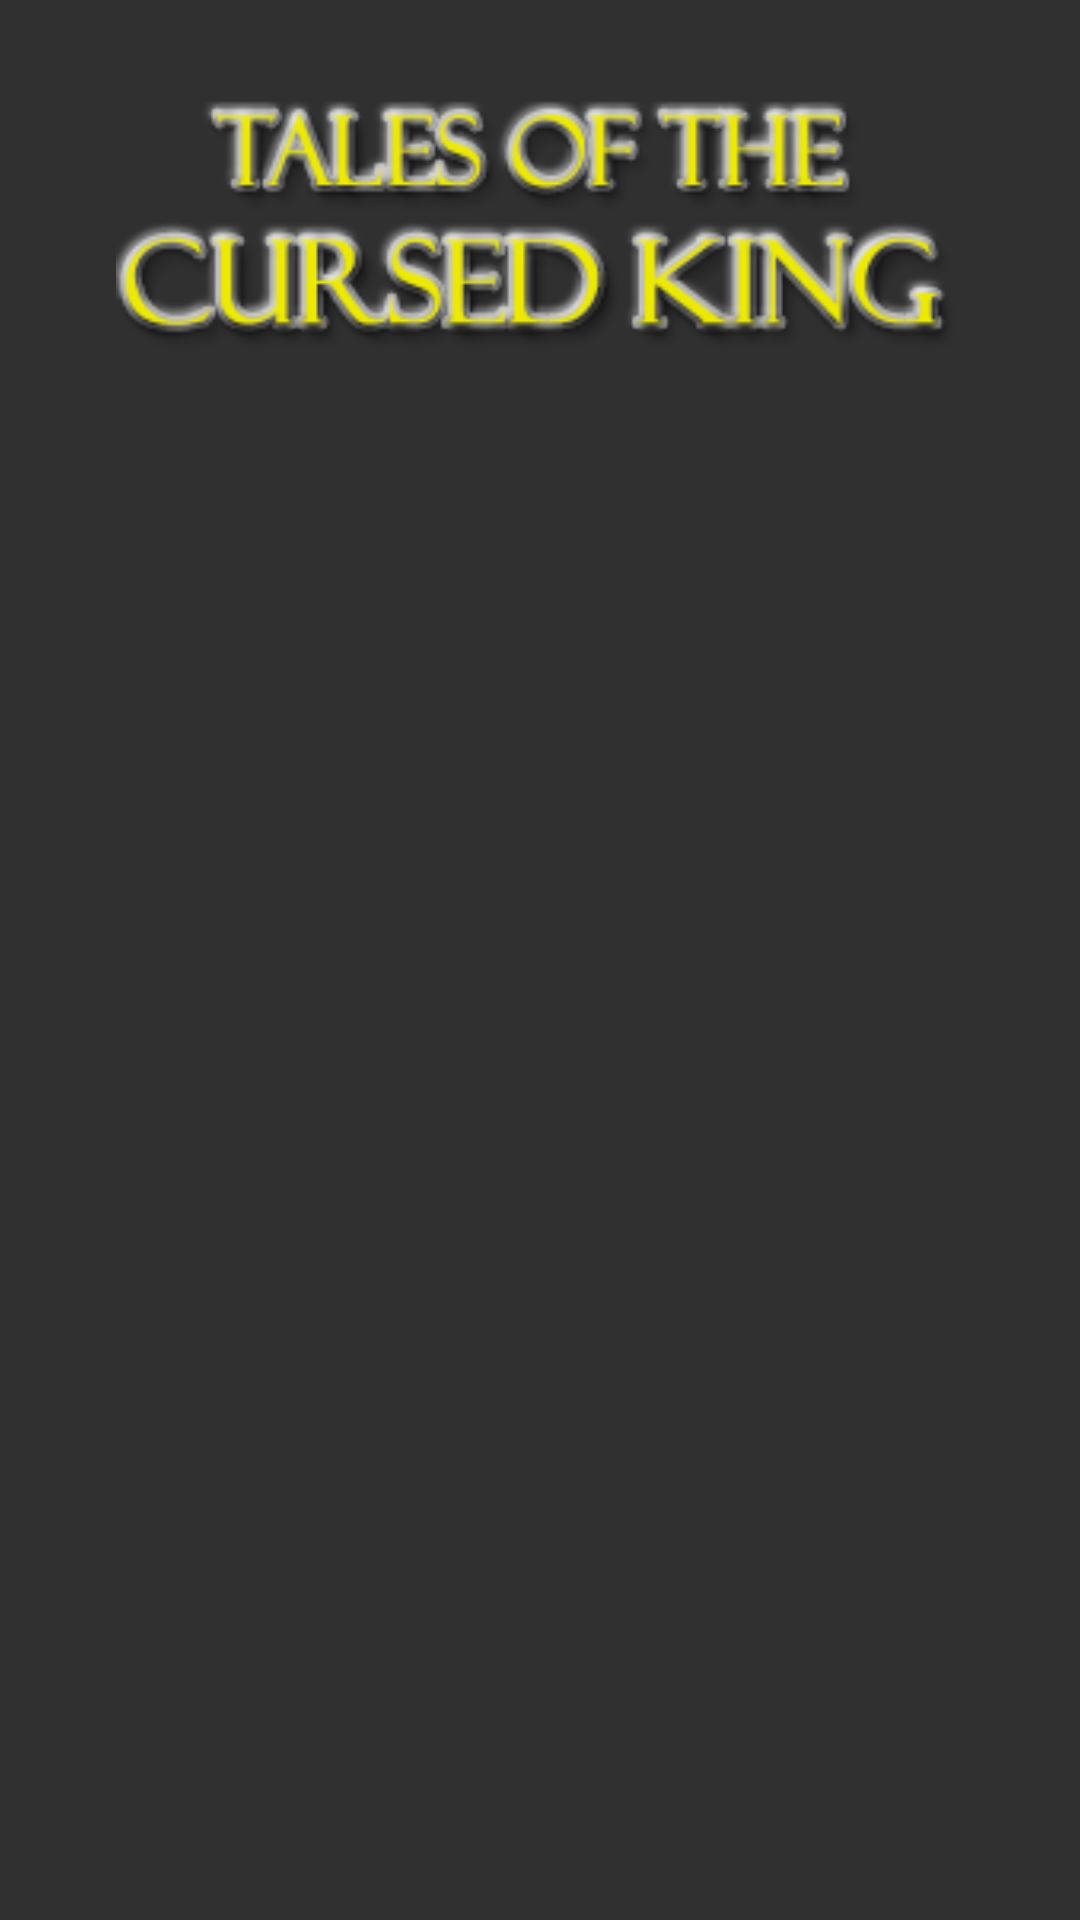

Android layout source for this screen:
<!-- AndroidManifest.xml: application theme AppTheme -->
<!-- res/layout/activity_chapter.xml -->
<?xml version="1.0" encoding="UTF-8"?>
<FrameLayout xmlns:android="http://schemas.android.com/apk/res/android"
    android:layout_width="match_parent"
    android:layout_height="match_parent"
    android:orientation="vertical"
    android:id="@+id/activity_chapter_layout">

  <ImageView
      android:layout_width="match_parent"
      android:layout_height="match_parent"
      android:id="@+id/activity_chapter_background"
      android:src="@drawable/totck_background"
      android:scaleType="centerCrop" />

  <LinearLayout
      android:orientation="vertical"
      android:layout_width="match_parent"
      android:layout_height="match_parent"
      android:id="@+id/activity_chapter_container">

    <ImageView
        android:layout_width="match_parent"
        android:layout_height="150dp"
        android:id="@+id/activity_chapter_logo"
        android:layout_gravity="top"
        android:src="@drawable/totck_logo"
        android:scaleType="fitCenter"
        android:padding="32dp" />

    <android.support.v7.widget.RecyclerView
        android:layout_width="match_parent"
        android:layout_height="match_parent"
        android:id="@+id/activity_chapter_recycler_view"
        android:layout_gravity="bottom|center"
        android:background="@drawable/totck_dark_transparent_tile"
        android:padding="16dp" />
  </LinearLayout>

</FrameLayout>
<!-- resources referenced by this layout -->
<resources>
  <!-- drawable totck_logo: png bitmap (drawable-nodpi, 37043 bytes) -->
  <style name="AppTheme" parent="Theme.AppCompat.NoActionBar">
      <item name="android:windowNoTitle">true</item>
      <item name="android:windowFullscreen">true</item>
      <item name="android:soundEffectsEnabled">false</item>
    </style>
</resources>
